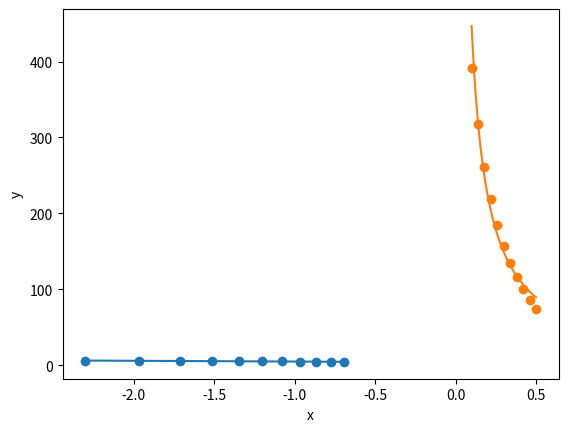

Recreate this plot in Python.
import matplotlib 
from matplotlib import pyplot as plt
import numpy 

x = [0.1,0.14,0.18,0.22,0.26,0.3,0.34,0.38,0.42,0.46,0.5]#[1.0,2.0,3.0,4.0,5.0]
y = [392,318,261,219,185,157,135,116,100,86,74]#[1.8,0.92,0.62,0.46,0.36]

#x = [0.02,0.04,0.06,0.08,0.10] # small-sweep
#y = [84,42.5,28,21,17] # small-sweep

x_s = numpy.linspace(x[0],x[-1],100)
y_s = numpy.linspace(y[0],y[-1],100)

log_x = numpy.log(x) 
log_y = numpy.log(y)

log_x_s = numpy.log(x_s)
log_y_s = numpy.log(y_s)

m = -1.0
c = 3.8

plt.scatter(log_x, log_y)
plt.xlabel("log(x)")
plt.ylabel("log(y)")
plt.plot(log_x_s, m*log_x_s+c)

# plt.show()

plt.scatter(x,y)
plt.xlabel("x")
plt.ylabel("y")
plt.plot(x_s,numpy.exp(c)*x_s**m)

print(numpy.exp(c))
# 1.8221188003905089 # large-sweep 
# 1.6904588483790914 # small-sweep

# plt.show()


delt=0.5
epsi=0.1
alph=0.2
c = (1-alph*delt*epsi)**(1/(delt*epsi))
print(c)
